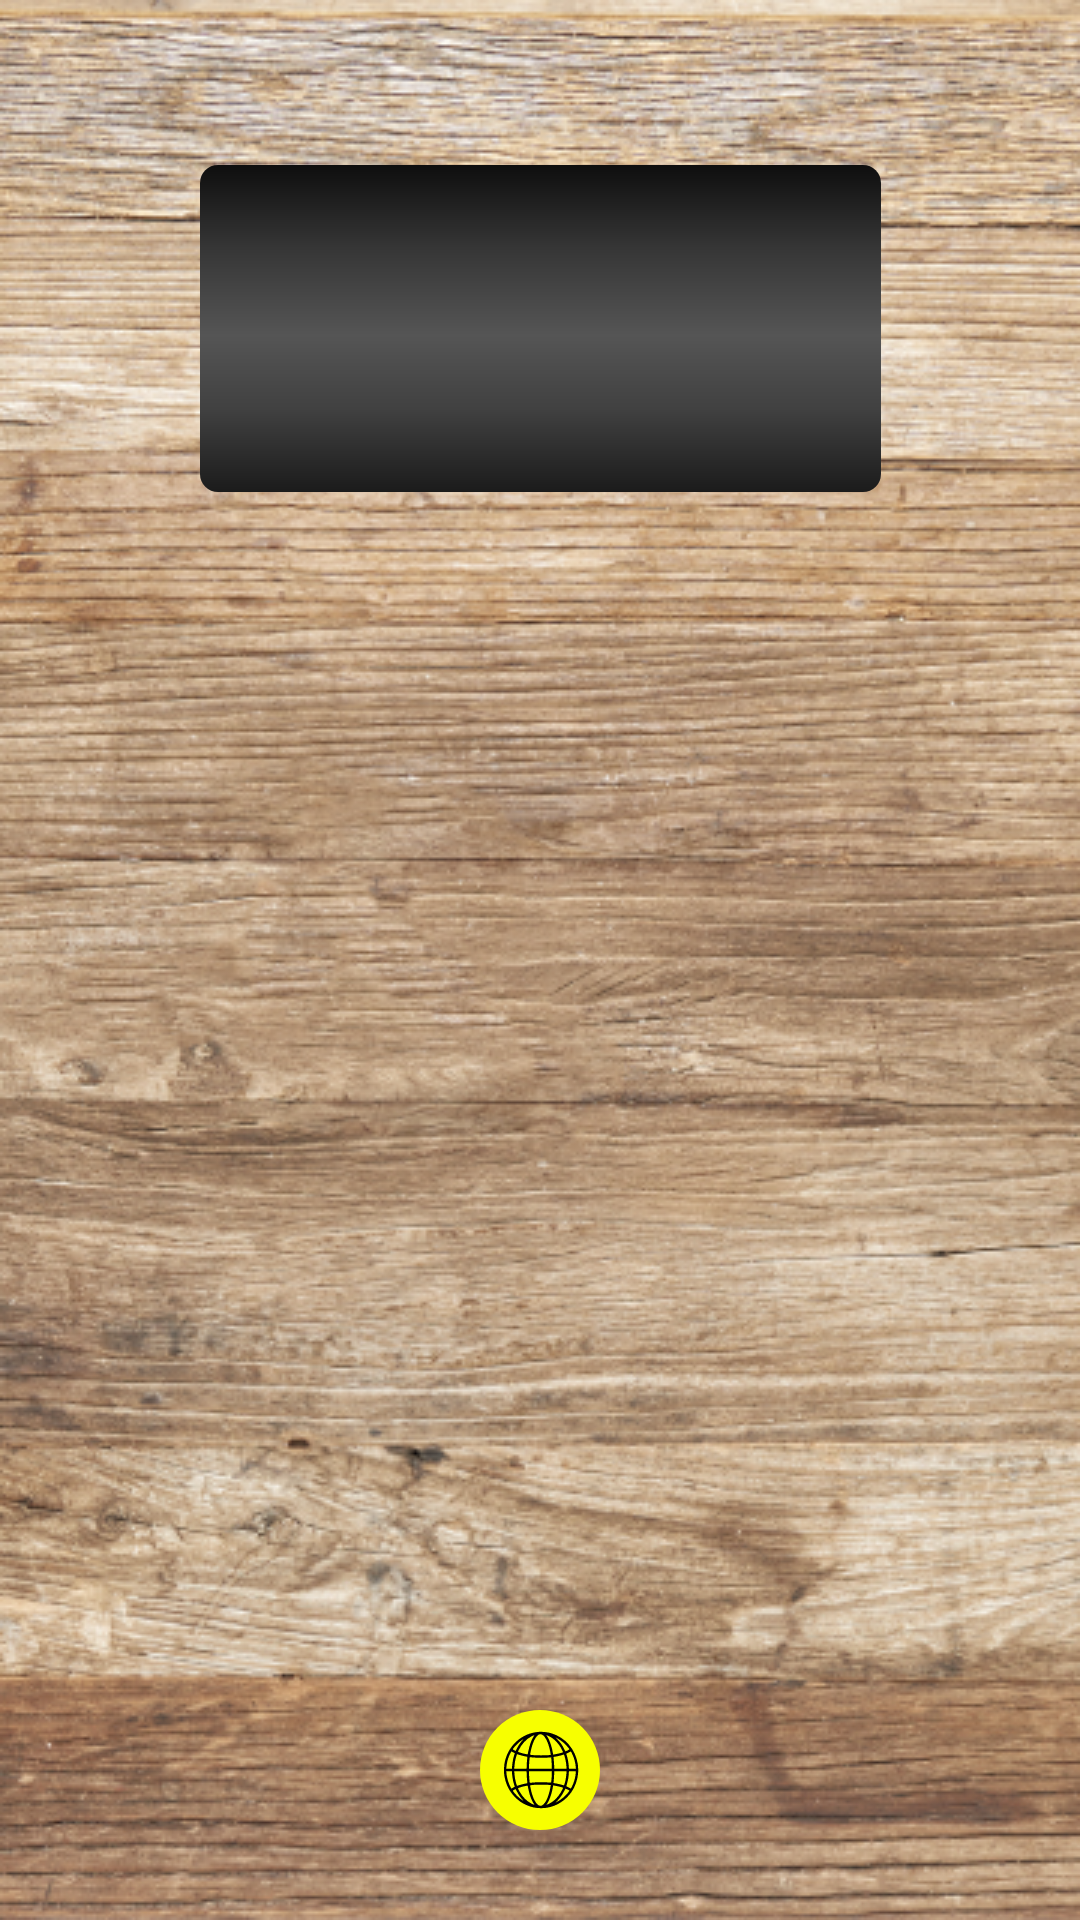

The Android layout XML behind this screen, and the referenced resources:
<!-- AndroidManifest.xml: application theme Theme.AppCompat.DayNight.NoActionBar -->
<!-- res/layout/fragment_watch.xml -->
<?xml version="1.0" encoding="utf-8"?>
<layout xmlns:android="http://schemas.android.com/apk/res/android"
    xmlns:app="http://schemas.android.com/apk/res-auto"
    xmlns:tools="http://schemas.android.com/tools">

    <androidx.constraintlayout.widget.ConstraintLayout
        android:layout_width="match_parent"
        android:layout_height="match_parent"
        android:background="@drawable/bg_main_two">

        <FrameLayout
            android:id="@+id/watch_screen"
            android:layout_width="match_parent"
            android:layout_height="match_parent" />

        <androidx.appcompat.widget.AppCompatImageButton
            android:id="@+id/watch_location_search_img_btn"
            android:layout_width="wrap_content"
            android:layout_height="wrap_content"
            android:layout_marginBottom="30dp"
            android:background="@drawable/ic_watch_location_search"
            app:layout_constraintBottom_toBottomOf="parent"
            app:layout_constraintEnd_toEndOf="parent"
            app:layout_constraintStart_toStartOf="parent" />

        <androidx.appcompat.widget.AppCompatImageView
            android:id="@+id/watch_bg_for_watch_img"
            android:layout_width="wrap_content"
            android:layout_height="wrap_content"
            android:layout_marginTop="55dp"
            app:layout_constraintEnd_toEndOf="parent"
            app:layout_constraintStart_toStartOf="parent"
            app:layout_constraintTop_toTopOf="parent"
            app:srcCompat="@drawable/ic_watch_bg_for_watch" />

        <TextView
            android:id="@+id/watch_time_txt"
            android:layout_width="wrap_content"
            android:layout_height="wrap_content"
            android:layout_marginTop="11dp"
            android:fontFamily="@font/font"
            android:textColor="@color/icon_nav_color_selected"
            android:textSize="60sp"
            app:layout_constraintBottom_toTopOf="@+id/watch_date_txt"
            app:layout_constraintEnd_toEndOf="@+id/watch_bg_for_watch_img"
            app:layout_constraintStart_toStartOf="@+id/watch_bg_for_watch_img"
            app:layout_constraintTop_toTopOf="@+id/watch_bg_for_watch_img"
            tools:text="00:00" />

        <TextView
            android:id="@+id/watch_date_txt"
            android:layout_width="wrap_content"
            android:layout_height="wrap_content"
            android:layout_marginBottom="10dp"
            android:fontFamily="@font/font"
            android:textColor="@color/icon_nav_color"
            android:textSize="20sp"
            app:layout_constraintBottom_toBottomOf="@+id/watch_bg_for_watch_img"
            app:layout_constraintEnd_toEndOf="@+id/watch_bg_for_watch_img"
            app:layout_constraintStart_toStartOf="@+id/watch_bg_for_watch_img"
            tools:text="вт, 6 июля" />
    </androidx.constraintlayout.widget.ConstraintLayout>
</layout>
<!-- resources referenced by this layout -->
<resources>
  <color name="icon_nav_color">#C2C2C2</color>
  <color name="icon_nav_color_selected">#F7FF00</color>
  <!-- drawable bg_main_two: png bitmap (drawable-mdpi, 501058 bytes) -->
  <!-- drawable ic_watch_bg_for_watch (drawable) -->
  <vector xmlns:android="http://schemas.android.com/apk/res/android"
      xmlns:aapt="http://schemas.android.com/aapt"
      xmlns:tools="http://schemas.android.com/tools"
      android:width="227dp"
      android:height="109dp"
      android:viewportWidth="227"
      android:viewportHeight="109"
      tools:ignore="VectorRaster">
      <path android:pathData="M6,0L221,0A6,6 0,0 1,227 6L227,103A6,6 0,0 1,221 109L6,109A6,6 0,0 1,0 103L0,6A6,6 0,0 1,6 0z">
          <aapt:attr name="android:fillColor">
              <gradient
                  android:endX="113.5"
                  android:endY="109"
                  android:startX="113.5"
                  android:startY="0"
                  android:type="linear">
                  <item
                      android:color="#FF0E0E0E"
                      android:offset="0" />
                  <item
                      android:color="#FF363636"
                      android:offset="0.255208" />
                  <item
                      android:color="#FF555555"
                      android:offset="0.520833" />
                  <item
                      android:color="#FF414141"
                      android:offset="0.744792" />
                  <item
                      android:color="#FF1B1B1B"
                      android:offset="1" />
              </gradient>
          </aapt:attr>
      </path>
  </vector>
  <!-- drawable ic_watch_location_search: vector/xml drawable (drawable, 8650 chars, omitted) -->
</resources>
